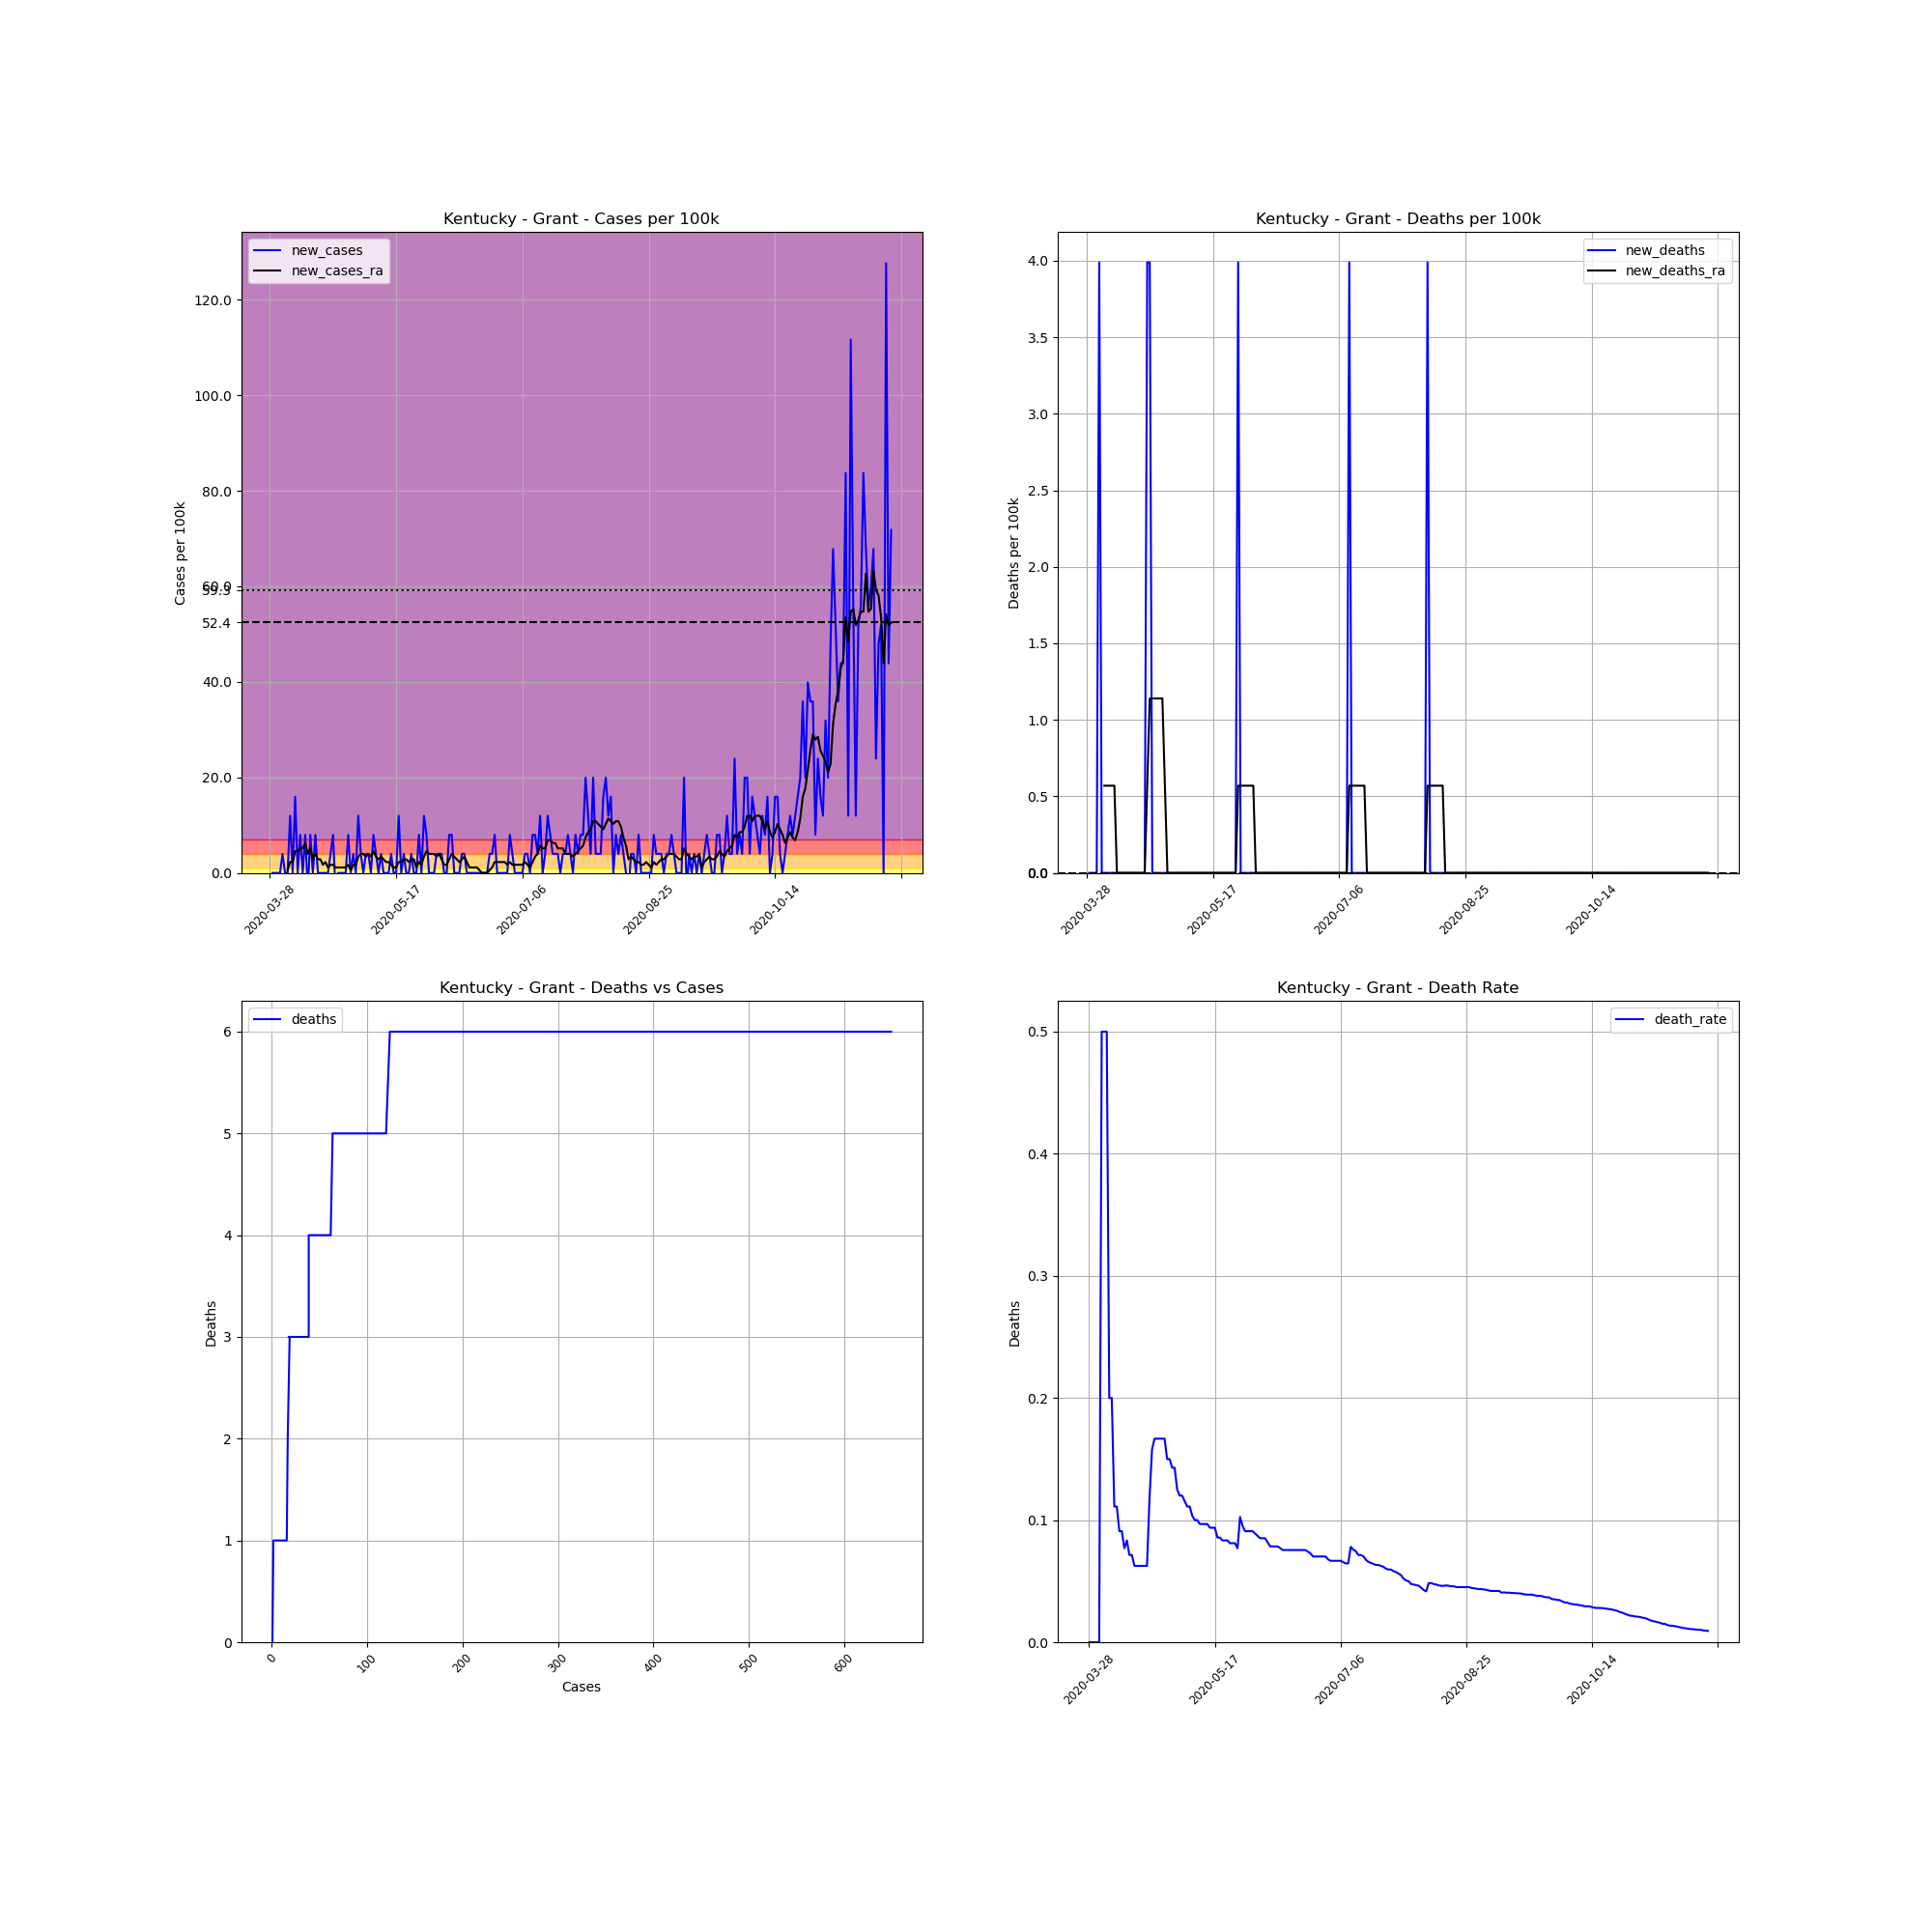

The data file committed next to this chart (first rows):
, date, county, state, fips, cases, deaths, COUNTY, STNAME, CTYNAME, POPESTIMATE2019, cases_per_100k, deaths_per_100k, death_rate, new_cases, new_deaths, new_cases_ra, new_deaths_ra
456921, 2020-03-28, Grant, Kentucky, 21081, 1, 0.0, 81, Kentucky, Grant, 25069, 3.989, 0.0, 0.0, , , , 
456922, 2020-03-29, Grant, Kentucky, 21081, 1, 0.0, 81, Kentucky, Grant, 25069, 3.989, 0.0, 0.0, 0.0, 0.0, , 
456923, 2020-03-30, Grant, Kentucky, 21081, 1, 0.0, 81, Kentucky, Grant, 25069, 3.989, 0.0, 0.0, 0.0, 0.0, , 
456924, 2020-03-31, Grant, Kentucky, 21081, 1, 0.0, 81, Kentucky, Grant, 25069, 3.989, 0.0, 0.0, 0.0, 0.0, , 
456925, 2020-04-01, Grant, Kentucky, 21081, 1, 0.0, 81, Kentucky, Grant, 25069, 3.989, 0.0, 0.0, 0.0, 0.0, , 
456926, 2020-04-02, Grant, Kentucky, 21081, 2, 1.0, 81, Kentucky, Grant, 25069, 7.978, 3.989, 0.5, 3.989, 3.989, , 
456927, 2020-04-03, Grant, Kentucky, 21081, 2, 1.0, 81, Kentucky, Grant, 25069, 7.978, 3.989, 0.5, 0.0, 0.0, , 
456928, 2020-04-04, Grant, Kentucky, 21081, 2, 1.0, 81, Kentucky, Grant, 25069, 7.978, 3.989, 0.5, 0.0, 0.0, 0.5699, 0.5699
456929, 2020-04-05, Grant, Kentucky, 21081, 5, 1.0, 81, Kentucky, Grant, 25069, 19.94, 3.989, 0.2, 11.97, 0.0, 2.279, 0.5699
456930, 2020-04-06, Grant, Kentucky, 21081, 5, 1.0, 81, Kentucky, Grant, 25069, 19.94, 3.989, 0.2, 0.0, 0.0, 2.279, 0.5699
456931, 2020-04-07, Grant, Kentucky, 21081, 9, 1.0, 81, Kentucky, Grant, 25069, 35.9, 3.989, 0.1111, 15.96, 0.0, 4.559, 0.5699
456932, 2020-04-08, Grant, Kentucky, 21081, 9, 1.0, 81, Kentucky, Grant, 25069, 35.9, 3.989, 0.1111, 0.0, 0.0, 4.559, 0.5699
456933, 2020-04-09, Grant, Kentucky, 21081, 11, 1.0, 81, Kentucky, Grant, 25069, 43.88, 3.989, 0.09091, 7.978, 0.0, 5.129, 0.0
456934, 2020-04-10, Grant, Kentucky, 21081, 11, 1.0, 81, Kentucky, Grant, 25069, 43.88, 3.989, 0.09091, 0.0, 0.0, 5.129, 0.0
456935, 2020-04-11, Grant, Kentucky, 21081, 13, 1.0, 81, Kentucky, Grant, 25069, 51.86, 3.989, 0.07692, 7.978, 0.0, 6.268, 0.0
456936, 2020-04-12, Grant, Kentucky, 21081, 12, 1.0, 81, Kentucky, Grant, 25069, 47.87, 3.989, 0.08333, -3.989, 0.0, 3.989, 0.0
456937, 2020-04-13, Grant, Kentucky, 21081, 14, 1.0, 81, Kentucky, Grant, 25069, 55.85, 3.989, 0.07143, 7.978, 0.0, 5.129, 0.0
456938, 2020-04-14, Grant, Kentucky, 21081, 14, 1.0, 81, Kentucky, Grant, 25069, 55.85, 3.989, 0.07143, 0.0, 0.0, 2.849, 0.0
456939, 2020-04-15, Grant, Kentucky, 21081, 16, 1.0, 81, Kentucky, Grant, 25069, 63.82, 3.989, 0.0625, 7.978, 0.0, 3.989, 0.0
456940, 2020-04-16, Grant, Kentucky, 21081, 16, 1.0, 81, Kentucky, Grant, 25069, 63.82, 3.989, 0.0625, 0.0, 0.0, 2.849, 0.0
456941, 2020-04-17, Grant, Kentucky, 21081, 16, 1.0, 81, Kentucky, Grant, 25069, 63.82, 3.989, 0.0625, 0.0, 0.0, 2.849, 0.0
456942, 2020-04-18, Grant, Kentucky, 21081, 16, 1.0, 81, Kentucky, Grant, 25069, 63.82, 3.989, 0.0625, 0.0, 0.0, 1.71, 0.0
456943, 2020-04-19, Grant, Kentucky, 21081, 16, 1.0, 81, Kentucky, Grant, 25069, 63.82, 3.989, 0.0625, 0.0, 0.0, 2.279, 0.0
456944, 2020-04-20, Grant, Kentucky, 21081, 16, 1.0, 81, Kentucky, Grant, 25069, 63.82, 3.989, 0.0625, 0.0, 0.0, 1.14, 0.0
456945, 2020-04-21, Grant, Kentucky, 21081, 17, 2.0, 81, Kentucky, Grant, 25069, 67.81, 7.978, 0.1176, 3.989, 3.989, 1.71, 0.5699
456946, 2020-04-22, Grant, Kentucky, 21081, 19, 3.0, 81, Kentucky, Grant, 25069, 75.79, 11.97, 0.1579, 7.978, 3.989, 1.71, 1.14
456947, 2020-04-23, Grant, Kentucky, 21081, 18, 3.0, 81, Kentucky, Grant, 25069, 71.8, 11.97, 0.1667, -3.989, 0.0, 1.14, 1.14
456948, 2020-04-24, Grant, Kentucky, 21081, 18, 3.0, 81, Kentucky, Grant, 25069, 71.8, 11.97, 0.1667, 0.0, 0.0, 1.14, 1.14
456949, 2020-04-25, Grant, Kentucky, 21081, 18, 3.0, 81, Kentucky, Grant, 25069, 71.8, 11.97, 0.1667, 0.0, 0.0, 1.14, 1.14
456950, 2020-04-26, Grant, Kentucky, 21081, 18, 3.0, 81, Kentucky, Grant, 25069, 71.8, 11.97, 0.1667, 0.0, 0.0, 1.14, 1.14
456951, 2020-04-27, Grant, Kentucky, 21081, 18, 3.0, 81, Kentucky, Grant, 25069, 71.8, 11.97, 0.1667, 0.0, 0.0, 1.14, 1.14
456952, 2020-04-28, Grant, Kentucky, 21081, 20, 3.0, 81, Kentucky, Grant, 25069, 79.78, 11.97, 0.15, 7.978, 0.0, 1.71, 0.5699
456953, 2020-04-29, Grant, Kentucky, 21081, 20, 3.0, 81, Kentucky, Grant, 25069, 79.78, 11.97, 0.15, 0.0, 0.0, 0.5699, 0.0
456954, 2020-04-30, Grant, Kentucky, 21081, 21, 3.0, 81, Kentucky, Grant, 25069, 83.77, 11.97, 0.1429, 3.989, 0.0, 1.71, 0.0
456955, 2020-05-01, Grant, Kentucky, 21081, 21, 3.0, 81, Kentucky, Grant, 25069, 83.77, 11.97, 0.1429, 0.0, 0.0, 1.71, 0.0
456956, 2020-05-02, Grant, Kentucky, 21081, 24, 3.0, 81, Kentucky, Grant, 25069, 95.74, 11.97, 0.125, 11.97, 0.0, 3.419, 0.0
456957, 2020-05-03, Grant, Kentucky, 21081, 25, 3.0, 81, Kentucky, Grant, 25069, 99.72, 11.97, 0.12, 3.989, 0.0, 3.989, 0.0
456958, 2020-05-04, Grant, Kentucky, 21081, 25, 3.0, 81, Kentucky, Grant, 25069, 99.72, 11.97, 0.12, 0.0, 0.0, 3.989, 0.0
456959, 2020-05-05, Grant, Kentucky, 21081, 26, 3.0, 81, Kentucky, Grant, 25069, 103.7, 11.97, 0.1154, 3.989, 0.0, 3.419, 0.0
456960, 2020-05-06, Grant, Kentucky, 21081, 27, 3.0, 81, Kentucky, Grant, 25069, 107.7, 11.97, 0.1111, 3.989, 0.0, 3.989, 0.0
456961, 2020-05-07, Grant, Kentucky, 21081, 27, 3.0, 81, Kentucky, Grant, 25069, 107.7, 11.97, 0.1111, 0.0, 0.0, 3.419, 0.0
456962, 2020-05-08, Grant, Kentucky, 21081, 29, 3.0, 81, Kentucky, Grant, 25069, 115.7, 11.97, 0.1034, 7.978, 0.0, 4.559, 0.0
456963, 2020-05-09, Grant, Kentucky, 21081, 30, 3.0, 81, Kentucky, Grant, 25069, 119.7, 11.97, 0.1, 3.989, 0.0, 3.419, 0.0
456964, 2020-05-10, Grant, Kentucky, 21081, 30, 3.0, 81, Kentucky, Grant, 25069, 119.7, 11.97, 0.1, 0.0, 0.0, 2.849, 0.0
456965, 2020-05-11, Grant, Kentucky, 21081, 31, 3.0, 81, Kentucky, Grant, 25069, 123.7, 11.97, 0.09677, 3.989, 0.0, 3.419, 0.0
456966, 2020-05-12, Grant, Kentucky, 21081, 31, 3.0, 81, Kentucky, Grant, 25069, 123.7, 11.97, 0.09677, 0.0, 0.0, 2.849, 0.0
456967, 2020-05-13, Grant, Kentucky, 21081, 31, 3.0, 81, Kentucky, Grant, 25069, 123.7, 11.97, 0.09677, 0.0, 0.0, 2.279, 0.0
456968, 2020-05-14, Grant, Kentucky, 21081, 31, 3.0, 81, Kentucky, Grant, 25069, 123.7, 11.97, 0.09677, 0.0, 0.0, 2.279, 0.0
456969, 2020-05-15, Grant, Kentucky, 21081, 32, 3.0, 81, Kentucky, Grant, 25069, 127.6, 11.97, 0.09375, 3.989, 0.0, 1.71, 0.0
456970, 2020-05-16, Grant, Kentucky, 21081, 32, 3.0, 81, Kentucky, Grant, 25069, 127.6, 11.97, 0.09375, 0.0, 0.0, 1.14, 0.0
456971, 2020-05-17, Grant, Kentucky, 21081, 32, 3.0, 81, Kentucky, Grant, 25069, 127.6, 11.97, 0.09375, 0.0, 0.0, 1.14, 0.0
456972, 2020-05-18, Grant, Kentucky, 21081, 35, 3.0, 81, Kentucky, Grant, 25069, 139.6, 11.97, 0.08571, 11.97, 0.0, 2.279, 0.0
456973, 2020-05-19, Grant, Kentucky, 21081, 35, 3.0, 81, Kentucky, Grant, 25069, 139.6, 11.97, 0.08571, 0.0, 0.0, 2.279, 0.0
456974, 2020-05-20, Grant, Kentucky, 21081, 36, 3.0, 81, Kentucky, Grant, 25069, 143.6, 11.97, 0.08333, 3.989, 0.0, 2.849, 0.0
456975, 2020-05-21, Grant, Kentucky, 21081, 36, 3.0, 81, Kentucky, Grant, 25069, 143.6, 11.97, 0.08333, 0.0, 0.0, 2.849, 0.0
456976, 2020-05-22, Grant, Kentucky, 21081, 36, 3.0, 81, Kentucky, Grant, 25069, 143.6, 11.97, 0.08333, 0.0, 0.0, 2.279, 0.0
456977, 2020-05-23, Grant, Kentucky, 21081, 37, 3.0, 81, Kentucky, Grant, 25069, 147.6, 11.97, 0.08108, 3.989, 0.0, 2.849, 0.0
456978, 2020-05-24, Grant, Kentucky, 21081, 37, 3.0, 81, Kentucky, Grant, 25069, 147.6, 11.97, 0.08108, 0.0, 0.0, 2.849, 0.0
456979, 2020-05-25, Grant, Kentucky, 21081, 37, 3.0, 81, Kentucky, Grant, 25069, 147.6, 11.97, 0.08108, 0.0, 0.0, 1.14, 0.0
456980, 2020-05-26, Grant, Kentucky, 21081, 39, 3.0, 81, Kentucky, Grant, 25069, 155.6, 11.97, 0.07692, 7.978, 0.0, 2.279, 0.0
... 187 more rows
